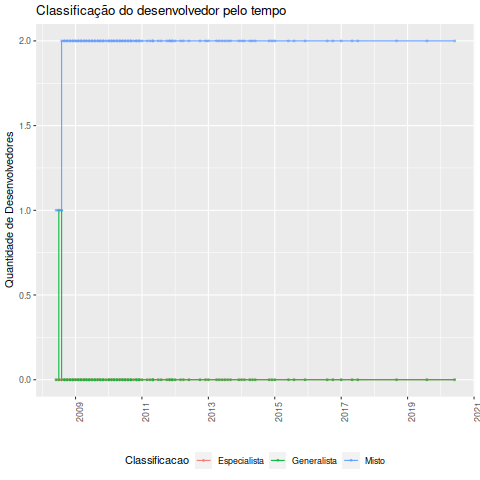

The table this chart was drawn from, first rows:
Data, Desenvolvedor, Classificacao, Especialista, Generalista, Misto, Total
2008-06-01, Stefan Buhler, Misto, 0, 0, 1, 1
2008-07-01, Stefan Buhler, Misto, 0, 0, 1, 1
2008-07-01, Thomas Porzelt, Generalista, 0, 1, 1, 2
2008-08-01, Stefan Buhler, Misto, 0, 1, 1, 2
2008-08-01, Thomas Porzelt, Misto, 0, 0, 2, 2
2008-09-01, Stefan Buhler, Misto, 0, 0, 2, 2
2008-09-01, Thomas Porzelt, Misto, 0, 0, 2, 2
2008-10-01, Stefan Buhler, Misto, 0, 0, 2, 2
2008-10-01, Thomas Porzelt, Misto, 0, 0, 2, 2
2008-11-01, Stefan Buhler, Misto, 0, 0, 2, 2
2008-11-01, Thomas Porzelt, Misto, 0, 0, 2, 2
2008-12-01, Stefan Buhler, Misto, 0, 0, 2, 2
2008-12-01, Thomas Porzelt, Misto, 0, 0, 2, 2
2009-01-01, Stefan Buhler, Misto, 0, 0, 2, 2
2009-01-01, Thomas Porzelt, Misto, 0, 0, 2, 2
2009-02-01, Stefan Buhler, Misto, 0, 0, 2, 2
2009-02-01, Thomas Porzelt, Misto, 0, 0, 2, 2
2009-03-01, Stefan Buhler, Misto, 0, 0, 2, 2
2009-03-01, Thomas Porzelt, Misto, 0, 0, 2, 2
2009-04-01, Stefan Buhler, Misto, 0, 0, 2, 2
2009-04-01, Thomas Porzelt, Misto, 0, 0, 2, 2
2009-05-01, Stefan Buhler, Misto, 0, 0, 2, 2
2009-05-01, Thomas Porzelt, Misto, 0, 0, 2, 2
2009-06-01, Stefan Buhler, Misto, 0, 0, 2, 2
2009-06-01, Thomas Porzelt, Misto, 0, 0, 2, 2
2009-07-01, Stefan Buhler, Misto, 0, 0, 2, 2
2009-07-01, Thomas Porzelt, Misto, 0, 0, 2, 2
2009-08-01, Stefan Buhler, Misto, 0, 0, 2, 2
2009-08-01, Thomas Porzelt, Misto, 0, 0, 2, 2
2009-09-01, Stefan Buhler, Misto, 0, 0, 2, 2
2009-09-01, Thomas Porzelt, Misto, 0, 0, 2, 2
2009-10-01, Stefan Buhler, Misto, 0, 0, 2, 2
2009-10-01, Thomas Porzelt, Misto, 0, 0, 2, 2
2009-11-01, Stefan Buhler, Misto, 0, 0, 2, 2
2009-11-01, Thomas Porzelt, Misto, 0, 0, 2, 2
2009-12-01, Stefan Buhler, Misto, 0, 0, 2, 2
2010-01-01, Stefan Buhler, Misto, 0, 0, 2, 2
2010-01-01, Thomas Porzelt, Misto, 0, 0, 2, 2
2010-02-01, Stefan Buhler, Misto, 0, 0, 2, 2
2010-02-01, Thomas Porzelt, Misto, 0, 0, 2, 2
2010-03-01, Stefan Buhler, Misto, 0, 0, 2, 2
2010-03-01, Thomas Porzelt, Misto, 0, 0, 2, 2
2010-04-01, Stefan Buhler, Misto, 0, 0, 2, 2
2010-04-01, Thomas Porzelt, Misto, 0, 0, 2, 2
2010-05-01, Stefan Buhler, Misto, 0, 0, 2, 2
2010-05-01, Thomas Porzelt, Misto, 0, 0, 2, 2
2010-06-01, Stefan Buhler, Misto, 0, 0, 2, 2
2010-06-01, Thomas Porzelt, Misto, 0, 0, 2, 2
2010-07-01, Stefan Buhler, Misto, 0, 0, 2, 2
2010-07-01, Thomas Porzelt, Misto, 0, 0, 2, 2
2010-08-01, Stefan Buhler, Misto, 0, 0, 2, 2
2010-08-01, Thomas Porzelt, Misto, 0, 0, 2, 2
2010-09-01, Stefan Buhler, Misto, 0, 0, 2, 2
2010-09-01, Thomas Porzelt, Misto, 0, 0, 2, 2
2010-10-01, Stefan Buhler, Misto, 0, 0, 2, 2
2010-11-01, Stefan Buhler, Misto, 0, 0, 2, 2
2010-11-01, Thomas Porzelt, Misto, 0, 0, 2, 2
2010-12-01, Stefan Buhler, Misto, 0, 0, 2, 2
2010-12-01, Thomas Porzelt, Misto, 0, 0, 2, 2
2011-01-01, Stefan Buhler, Misto, 0, 0, 2, 2
... 44 more rows
